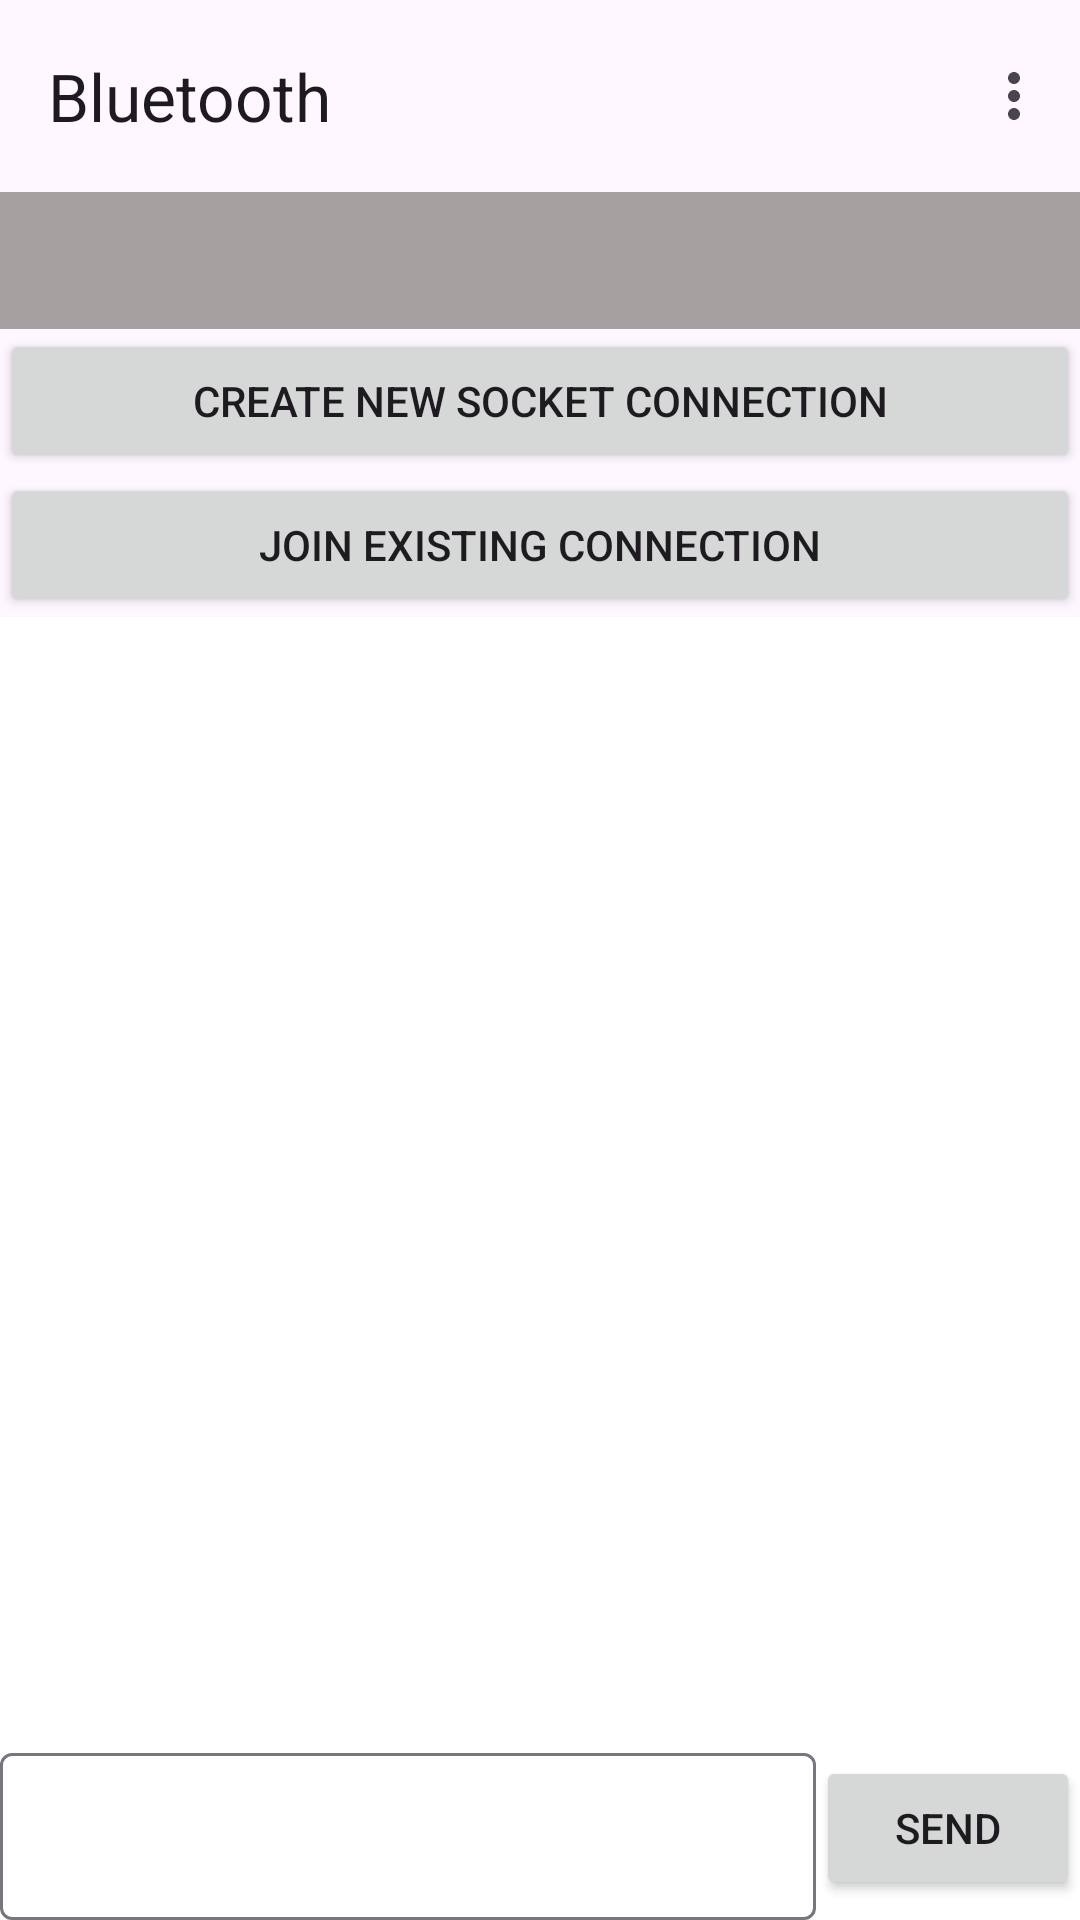

Reconstruct the res/layout file that produces this screen, plus the resources it refers to.
<!-- AndroidManifest.xml: application theme Theme.Simpoo_assessment -->
<!-- res/layout/activity_bluetooth.xml -->
<?xml version="1.0" encoding="utf-8"?>
<androidx.coordinatorlayout.widget.CoordinatorLayout xmlns:android="http://schemas.android.com/apk/res/android"
    android:layout_width="match_parent"
    android:layout_height="match_parent"
    xmlns:app="http://schemas.android.com/apk/res-auto"
    xmlns:tools="http://schemas.android.com/tools">

    <com.google.android.material.appbar.AppBarLayout
        android:layout_width="match_parent"
        android:layout_height="wrap_content"
        app:elevation="8dp">

        <com.google.android.material.appbar.MaterialToolbar
            android:id="@+id/toolbar"
            android:layout_width="match_parent"
            android:layout_height="wrap_content"
            app:menu="@menu/bluetooth"
            app:title="Bluetooth"/>

        <TextView
            android:id="@+id/text_banner"
            android:layout_width="match_parent"
            android:layout_height="wrap_content"
            android:paddingVertical="12dp"
            android:background="#A6A1A1"
            android:textColor="@color/white"
            android:textSize="16sp"
            android:textStyle="bold"
            android:gravity="center_horizontal"
            tools:text="Ready or not"/>

        <Button
            android:id="@+id/button_new"
            android:layout_width="match_parent"
            android:layout_height="wrap_content"
            android:text="Create new socket connection" />

        <Button
            android:id="@+id/button_search"
            android:layout_width="match_parent"
            android:layout_height="wrap_content"
            android:text="Join existing connection" />





    </com.google.android.material.appbar.AppBarLayout>

    <FrameLayout
        android:layout_width="match_parent"
        android:layout_height="match_parent"
        android:layout_marginTop="12dp"
        app:layout_behavior="com.google.android.material.appbar.AppBarLayout$ScrollingViewBehavior">

        <androidx.recyclerview.widget.RecyclerView
            android:id="@+id/recycler_contact"
            android:layout_width="match_parent"
            android:layout_height="match_parent"
            android:background="?android:attr/colorBackground"
            tools:listitem="@layout/item_contact"
            app:layoutManager="androidx.recyclerview.widget.LinearLayoutManager"/>

        <include
            android:id="@+id/layout_chat"
            layout="@layout/partial_chat"
            android:layout_width="match_parent"
            android:layout_height="match_parent" />
    </FrameLayout>
</androidx.coordinatorlayout.widget.CoordinatorLayout>
<!-- res/layout/item_contact.xml (included above) -->
<?xml version="1.0" encoding="utf-8"?>
<FrameLayout xmlns:android="http://schemas.android.com/apk/res/android"
    android:layout_width="match_parent"
    xmlns:tools="http://schemas.android.com/tools"
    android:paddingHorizontal="8dp"
    android:layout_height="wrap_content">

    <Button
        android:id="@+id/name"
        android:layout_width="match_parent"
        android:layout_height="wrap_content"
        android:textAlignment="viewStart"
        tools:text="Emperor Zell" />
</FrameLayout>
<!-- res/layout/partial_chat.xml (included above) -->
<?xml version="1.0" encoding="utf-8"?>
<FrameLayout xmlns:android="http://schemas.android.com/apk/res/android"
    android:layout_width="match_parent"
    android:layout_height="match_parent"
    android:background="?android:attr/colorBackground"
    xmlns:app="http://schemas.android.com/apk/res-auto"
    xmlns:tools="http://schemas.android.com/tools">

    <androidx.recyclerview.widget.RecyclerView
        android:id="@+id/recycler_chat"
        android:layout_width="match_parent"
        android:layout_height="match_parent"
        android:orientation="vertical"
        android:clipToPadding="false"
        android:paddingBottom="54dp"
        app:reverseLayout="true"
        app:layoutManager="androidx.recyclerview.widget.LinearLayoutManager"
        tools:listitem="@layout/item_chat" />

    <LinearLayout
        android:id="@+id/layout_message"
        android:layout_gravity="bottom"
        android:background="?android:attr/colorBackground"
        android:layout_width="match_parent"
        android:layout_height="wrap_content">

        <com.google.android.material.textfield.TextInputLayout
            android:id="@+id/text_input_message"
            android:layout_width="0dp"
            android:layout_weight="1"
            android:layout_height="wrap_content">

            <com.google.android.material.textfield.TextInputEditText
                android:layout_width="match_parent"
                android:layout_height="wrap_content" />
        </com.google.android.material.textfield.TextInputLayout>

        <Button
            android:id="@+id/button_send"
            android:layout_width="wrap_content"
            android:layout_height="wrap_content"
            android:layout_gravity="center_vertical"
            android:text="Send" />
    </LinearLayout>
</FrameLayout>
<!-- res/layout/item_chat.xml (included above) -->
<?xml version="1.0" encoding="utf-8"?>
<FrameLayout xmlns:android="http://schemas.android.com/apk/res/android"
    android:layout_width="match_parent"
    xmlns:tools="http://schemas.android.com/tools"
    android:layout_height="wrap_content"
    android:paddingHorizontal="12dp"
    android:paddingVertical="12dp"
    xmlns:app="http://schemas.android.com/apk/res-auto">

    <com.google.android.material.card.MaterialCardView
        android:id="@+id/card_chat"
        android:layout_width="wrap_content"
        android:layout_height="wrap_content"
        app:cardBackgroundColor="#EBE6E6"
        app:cardCornerRadius="12dp"
        app:contentPadding="12dp">

        <LinearLayout
            android:layout_width="match_parent"
            android:layout_height="wrap_content"
            android:orientation="vertical">

            <TextView
                android:id="@+id/text_chat"
                android:layout_width="wrap_content"
                android:layout_height="wrap_content"
                tools:text="@tools:sample/lorem/random" />

            <TextView
                android:id="@+id/text_status"
                android:layout_width="wrap_content"
                android:layout_height="wrap_content"
                android:textSize="12sp"
                android:background="#FFFFFF"
                android:backgroundTint="#FFFFFF"
                android:padding="6dp"
                tools:text="Sending"
                android:textStyle="bold"
                android:textColor="#FA0A0A"
                android:layout_gravity="end" />
        </LinearLayout>
    </com.google.android.material.card.MaterialCardView>
</FrameLayout>
<!-- resources referenced by this layout -->
<resources>
  <style name="Theme.Simpoo_assessment" parent="Base.Theme.Simpoo_assessment" />
  <style name="Base.Theme.Simpoo_assessment" parent="Theme.Material3.DayNight.NoActionBar">
          
          <item name="colorPrimary">#0841D2</item>
          <item name="colorOnPrimary">#FFFFFF</item>
          <item name="colorSecondary">#F1D110</item>
          <item name="colorOnSecondary">#FFFFFF</item>
          <item name="android:colorBackground">#FFFFFF</item>
          
      </style>
  <!-- not gathered from this repository: default colours our renderer supplied (Android Studio template values) -->
  <color name="white">#FFFFFFFF</color>
</resources>
